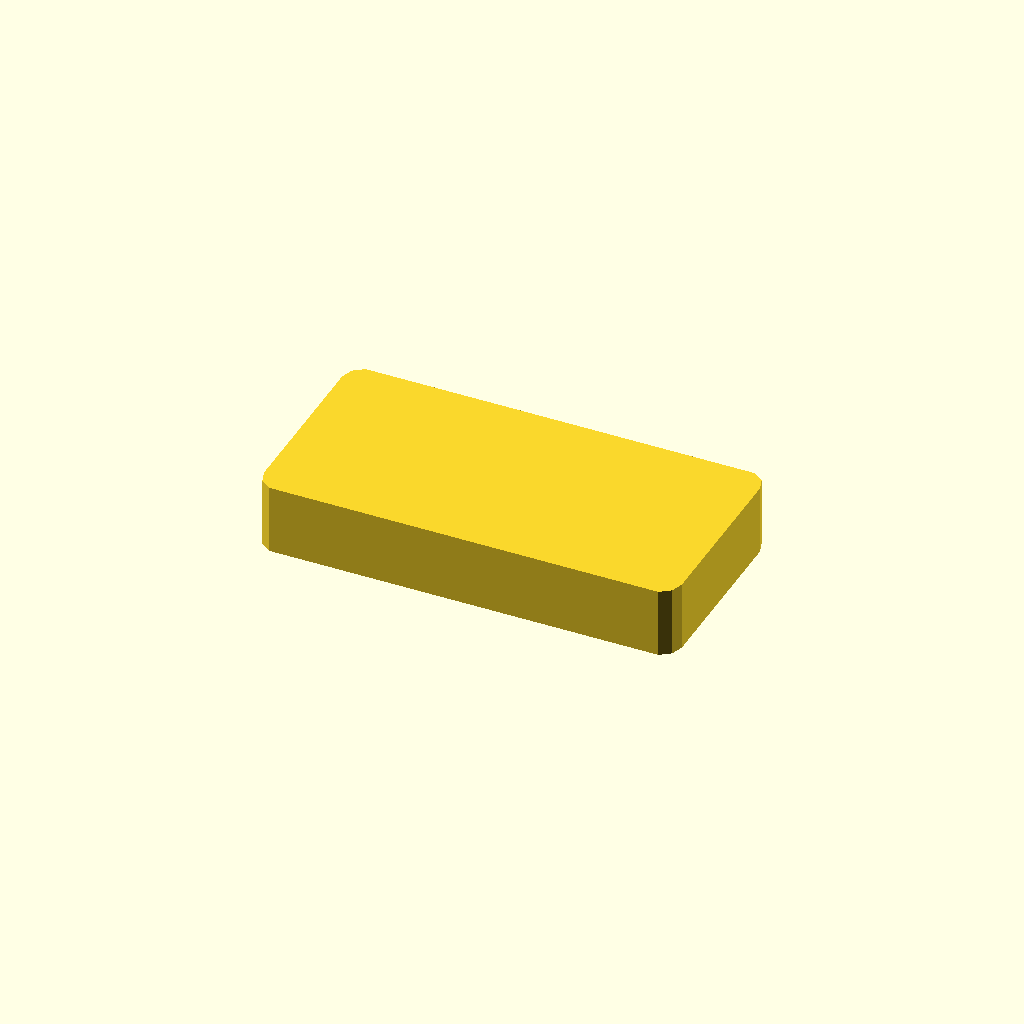
Cell 1: the model at its default parameters.
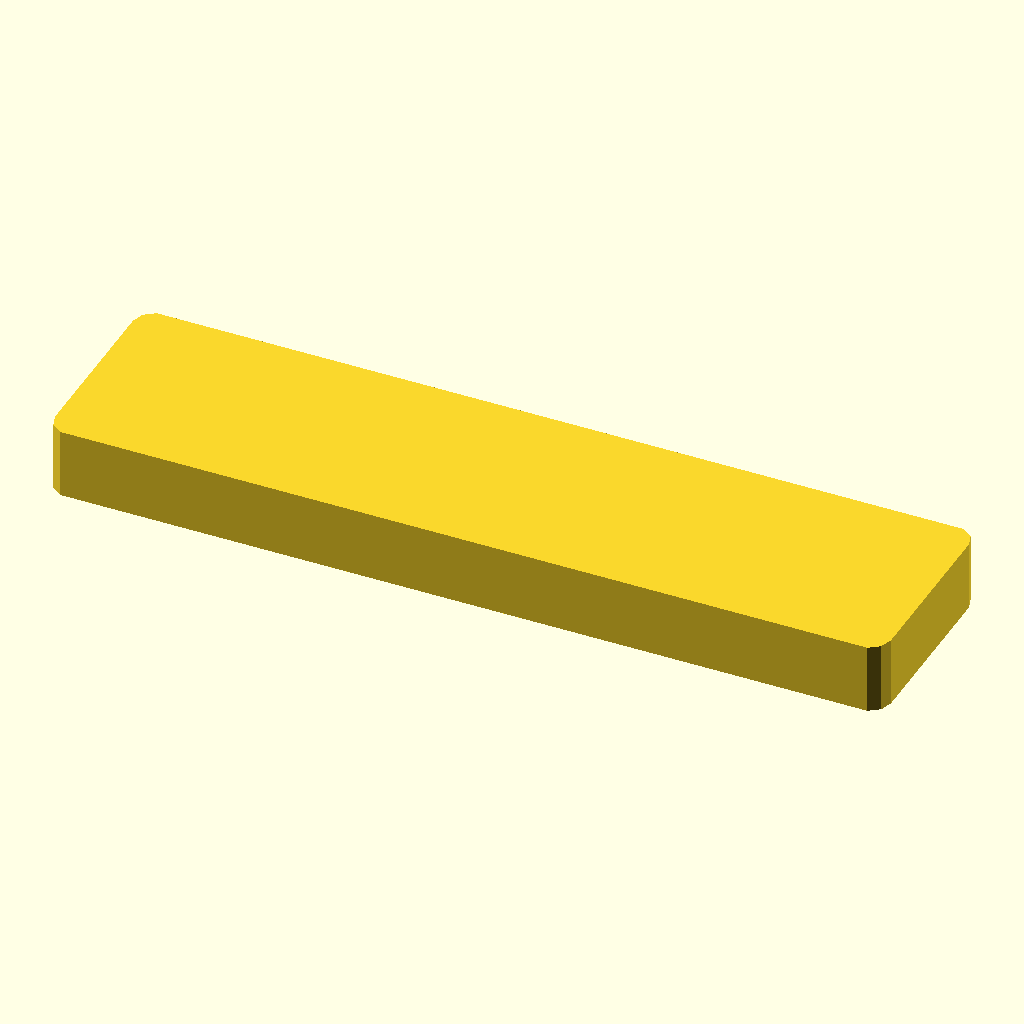
Cell 2: block_length = 120 (everything else at default).
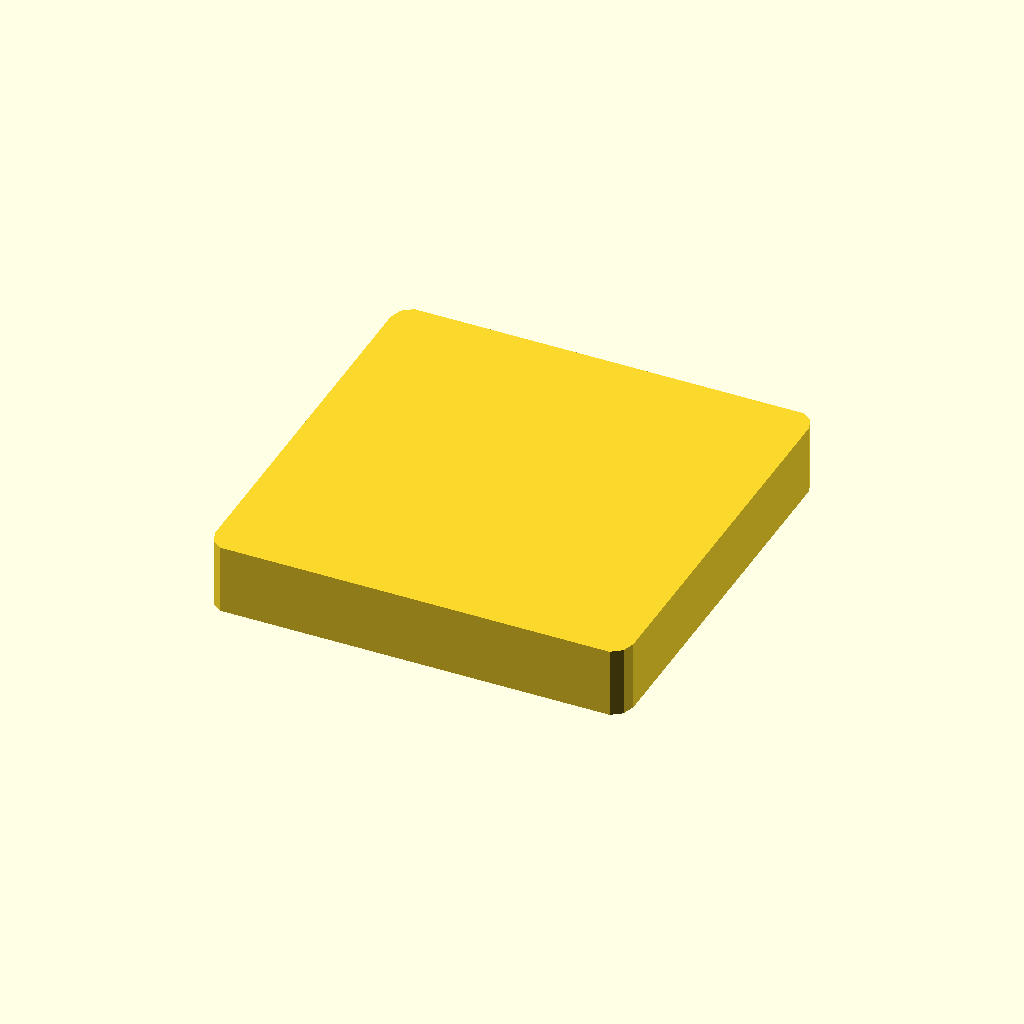
Cell 3: block_width = 60 (everything else at default).
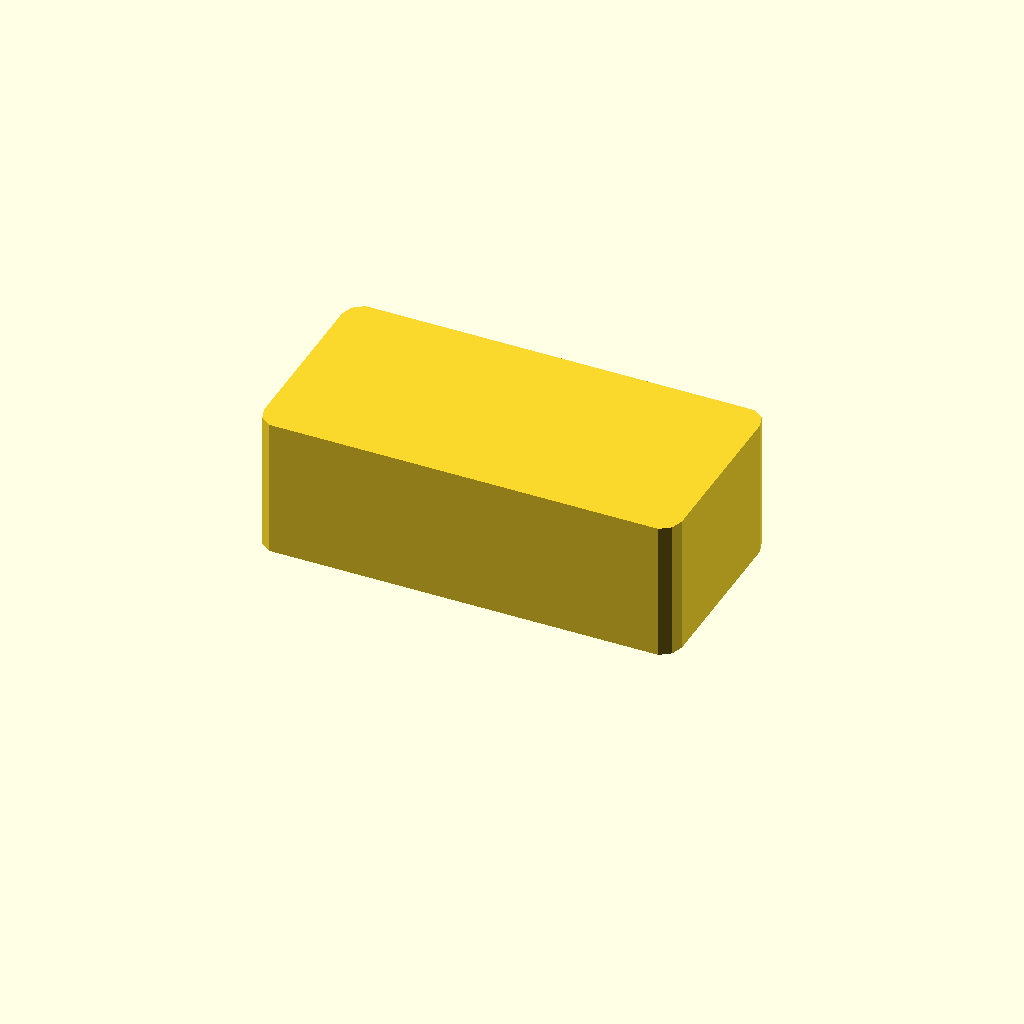
Cell 4: block_height = 20 (everything else at default).
All cells are drawn from one camera (rotation 55°, 0°, 25°, orthographic, colour scheme Cornfield), so only the parameter changes between them.
Source of the model, WHUCAD_2798/0100/100000942/output_0/100000942.scad:

// Parameters
block_length = 60;
block_width = 30;
block_height = 10;
hole_diameter = 6;
hole_offset_x = 15; // distance from center of hole to edge
corner_radius = 3;

// Main block with rounded edges
module rounded_block(length, width, height, radius) {
    minkowski() {
        cube([length - 2*radius, width - 2*radius, height], center=true);
        cylinder(r=radius, h=0.01, center=true);
    }
}

// Create the block
difference() {
    translate([0, 0, block_height/2])
        rounded_block(block_length, block_width, block_height, corner_radius);

    // Create two through holes
    for (x = [-block_length/2 + hole_offset_x, block_length/2 - hole_offset_x]) {
        translate([x, 0, 0])
            rotate([90, 0, 0])
                cylinder(h=block_height + 2, d=hole_diameter, center=true);
    }
}
Customizer parameters (derived from the source; name, type, default, range or options):
block_length: number, default 60
block_width: number, default 30
block_height: number, default 10
hole_diameter: number, default 6
hole_offset_x: number, default 15
corner_radius: number, default 3
